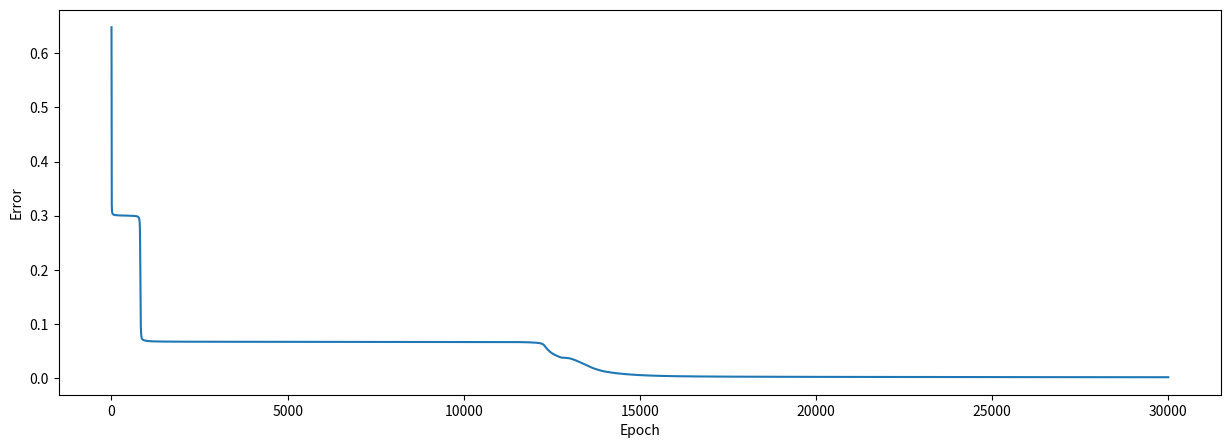

Recreate this plot in Python.
import numpy as np
import matplotlib.pyplot as plt

inputs = np.array([[1, 1, 0],
                   [1, 0, 1],
                   [0, 1, 1],
                   [0, 1, 0],
                   [0, 1, 1],
                   [0, 0, 1],
                   [0, 1, 0],
                   [1, 1, 1],
                   [0, 0, 0]
                   ])

test_inputs = np.array([[1, 0, 0],
                        [1, 0, 1],
                        [0, 1, 1],
                        [0, 1, 0]])

outputs = np.array([[0.1],
                    [0.1],
                    [0.2],
                    [0.3],
                    [0.2],
                    [0.3],
                    [0.3],
                    [0.1],
                    [0.2]
                    ])

test_outputs = np.array([[0.1],
                         [0.1],
                         [0.2],
                         [0.3]])


class NeuralNetwork:

    def __init__(self, inputs, outputs, hidden_nodes=[100, 200], learning_rate=0.5, epochs=30000):
        self.inputs = inputs
        self.outputs = outputs
        self.weights1 = np.random.randn(3, hidden_nodes[0])
        self.weights2 = np.random.randn(hidden_nodes[0], hidden_nodes[1])
        self.weights3 = np.random.randn(hidden_nodes[1], 1)
        self.error_history = []
        self.epoch_list = []
        self.learning_rate = learning_rate
        self.epochs = epochs
        self.bias = 0.000

    def sigmoid(self, x, deriv=False):
        if deriv == True:
            return x * (1 - x)
        return 1 / (1 + np.exp(-x))

    def feed_forward(self):
        self.hidden_act1 = self.sigmoid(
            np.dot(self.inputs+self.bias, self.weights1))
        self.hidden_act2 = self.sigmoid(
            np.dot(self.hidden_act1, self.weights2))
        self.output_act = self.sigmoid(
            np.dot(self.hidden_act2, self.weights3))

    def backpropagation(self):
        self.error = self.outputs - self.output_act
        weight_delta3 = self.error * self.sigmoid(self.output_act, deriv=True)
        self.weights3 += np.dot(self.hidden_act2.T, weight_delta3
                                ) * self.learning_rate
        error2 = weight_delta3 * self.weights3.T
        weight_delta2 = error2 * self.sigmoid(self.hidden_act2, deriv=True)
        self.weights2 += np.dot(self.hidden_act1.T,
                                weight_delta2) * self.learning_rate
        error1 = np.dot(weight_delta2, self.weights2.T)
        weight_delta1 = error1 * self.sigmoid(self.hidden_act1, deriv=True)
        self.weights1 += np.dot(self.inputs.T, weight_delta1
                                ) * self.learning_rate

    def train(self):
        for epoch in range(self.epochs):
            self.feed_forward()
            self.backpropagation()
            self.error_history.append(np.average(np.abs(self.error)))
            self.epoch_list.append(epoch)

    def predict(self, new_input):
        return self.sigmoid(
            np.dot(self.sigmoid(
                np.dot(self.sigmoid(
                    np.dot(new_input+self.bias, self.weights1)), self.weights2)), self.weights3))


for i in range(3):
    NN = NeuralNetwork(inputs, outputs, hidden_nodes=[
        137, 3], learning_rate=0.09, epochs=30000)
    NN.train()

    for i in range(len(test_inputs)):
        print(NN.predict(test_inputs[i]),
              " -- Correct answer: ", test_outputs[i])
    print('\n')


plt.figure(figsize=(15, 5))
plt.plot(NN.epoch_list, NN.error_history)
plt.xlabel('Epoch')
plt.ylabel('Error')
plt.show()
